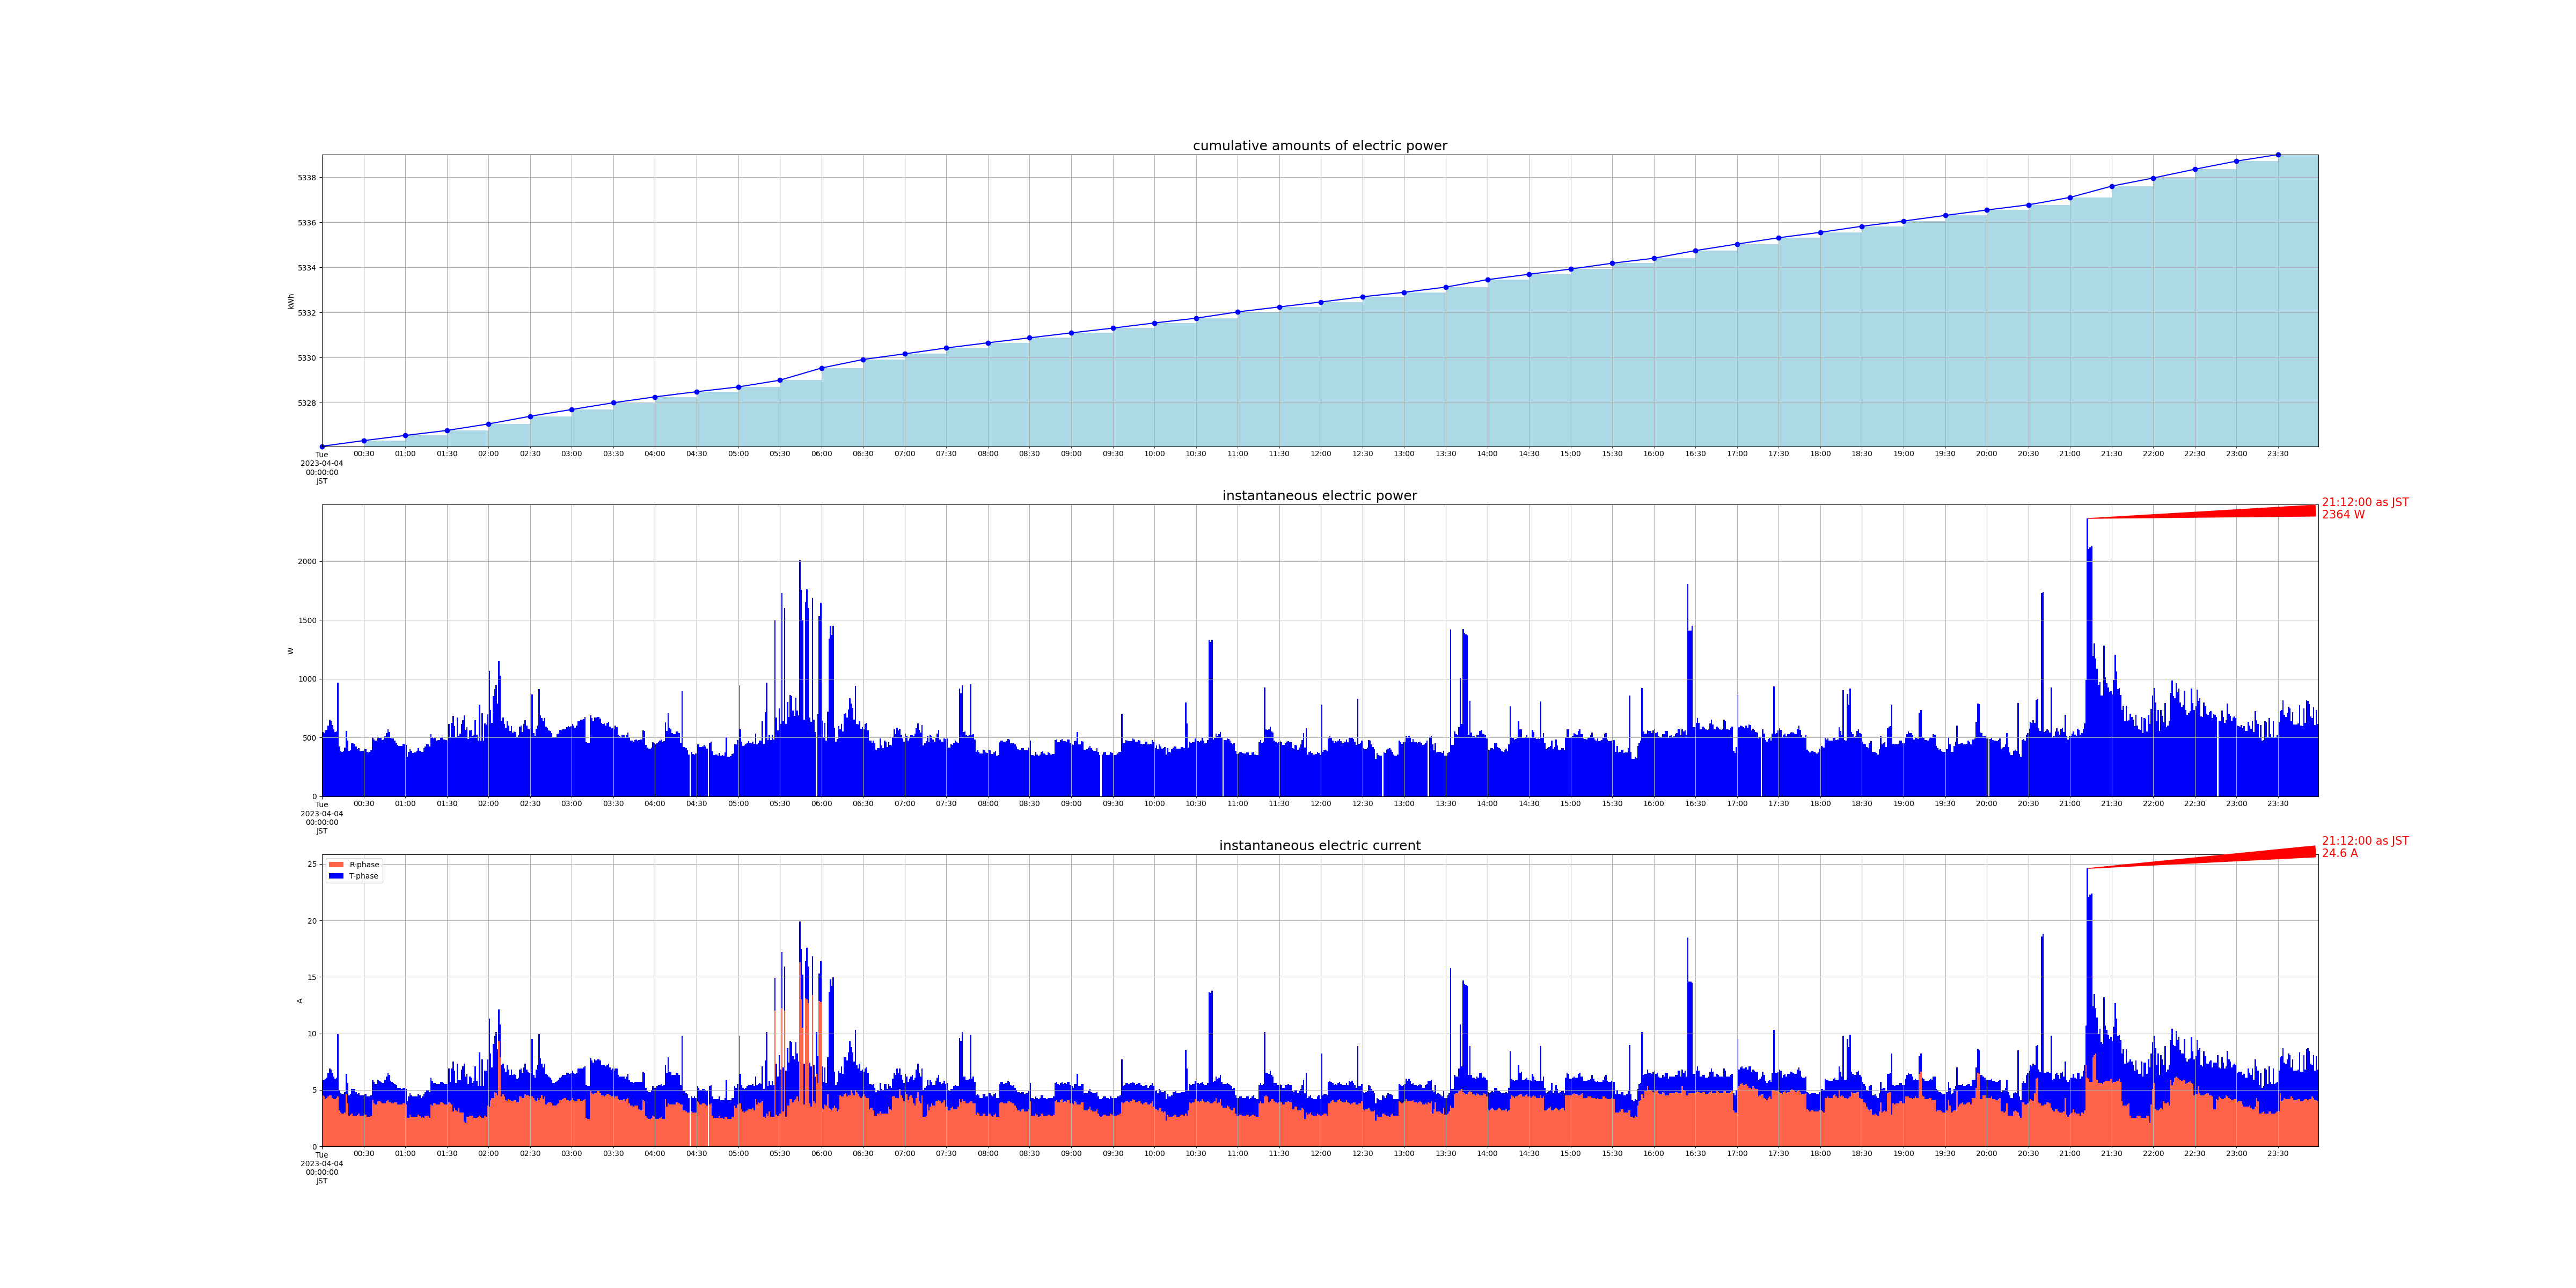

Values plotted in this chart, from the file beside it:
measured_at, sensor_id, message_id, cumlative_kwh, instant_watt, instant_ampere_R, instant_ampere_T
2023-04-04 00:00:00+09:00, smartmeter, 23767, , 548.0, , 
2023-04-04 00:00:00+09:00, smartmeter, 23768, , , 4.5, 1.4
2023-04-04 00:00:00+09:00, smartmeter, 23769, 5326, , , 
2023-04-04 00:01:00+09:00, smartmeter, 23770, , 540.0, , 
2023-04-04 00:01:00+09:00, smartmeter, 23771, , , 4.4, 1.5
2023-04-04 00:02:00+09:00, smartmeter, 23772, , 560.0, , 
2023-04-04 00:02:00+09:00, smartmeter, 23773, , , 4.2, 1.8
2023-04-04 00:03:00+09:00, smartmeter, 23774, , 564.0, , 
2023-04-04 00:03:00+09:00, smartmeter, 23775, , , 4.3, 1.8
2023-04-04 00:04:00+09:00, smartmeter, 23776, , 600.0, , 
2023-04-04 00:04:00+09:00, smartmeter, 23777, , , 4.4, 2.1
2023-04-04 00:05:00+09:00, smartmeter, 23778, , 652.0, , 
2023-04-04 00:05:00+09:00, smartmeter, 23779, , , 4.5, 2.4
2023-04-04 00:06:00+09:00, smartmeter, 23780, , 644.0, , 
2023-04-04 00:06:00+09:00, smartmeter, 23781, , , 4.5, 2.3
2023-04-04 00:07:00+09:00, smartmeter, 23782, , 608.0, , 
2023-04-04 00:07:00+09:00, smartmeter, 23783, , , 4.3, 2.2
2023-04-04 00:08:00+09:00, smartmeter, 23784, , 572.0, , 
2023-04-04 00:08:00+09:00, smartmeter, 23785, , , 4.2, 2.0
2023-04-04 00:09:00+09:00, smartmeter, 23786, , 548.0, , 
2023-04-04 00:09:00+09:00, smartmeter, 23787, , , 4.2, 1.8
2023-04-04 00:10:00+09:00, smartmeter, 23788, , 552.0, , 
2023-04-04 00:10:00+09:00, smartmeter, 23789, , , 4.3, 1.8
2023-04-04 00:11:00+09:00, smartmeter, 23790, , 968.0, , 
2023-04-04 00:11:00+09:00, smartmeter, 23791, , , 4.4, 5.6
2023-04-04 00:12:00+09:00, smartmeter, 23792, , 424.0, , 
2023-04-04 00:12:00+09:00, smartmeter, 23793, , , 3.2, 1.8
2023-04-04 00:13:00+09:00, smartmeter, 23794, , 388.0, , 
2023-04-04 00:13:00+09:00, smartmeter, 23795, , , 3.0, 1.7
2023-04-04 00:14:00+09:00, smartmeter, 23796, , 380.0, , 
2023-04-04 00:14:00+09:00, smartmeter, 23797, , , 2.9, 1.7
2023-04-04 00:15:00+09:00, smartmeter, 23798, , 384.0, , 
2023-04-04 00:15:00+09:00, smartmeter, 23799, , , 2.9, 1.7
2023-04-04 00:16:00+09:00, smartmeter, 23800, , 416.0, , 
2023-04-04 00:16:00+09:00, smartmeter, 23801, , , 3.0, 1.8
2023-04-04 00:17:00+09:00, smartmeter, 23802, , 556.0, , 
2023-04-04 00:17:00+09:00, smartmeter, 23803, , , 4.6, 1.8
2023-04-04 00:18:00+09:00, smartmeter, 23804, , 472.0, , 
2023-04-04 00:18:00+09:00, smartmeter, 23805, , , 3.8, 1.8
2023-04-04 00:19:00+09:00, smartmeter, 23806, , 388.0, , 
2023-04-04 00:19:00+09:00, smartmeter, 23807, , , 2.7, 1.8
2023-04-04 00:20:00+09:00, smartmeter, 23808, , 392.0, , 
2023-04-04 00:20:00+09:00, smartmeter, 23809, , , 2.8, 1.8
2023-04-04 00:21:00+09:00, smartmeter, 23810, , 452.0, , 
2023-04-04 00:21:00+09:00, smartmeter, 23811, , , 2.9, 2.2
2023-04-04 00:22:00+09:00, smartmeter, 23812, , 452.0, , 
2023-04-04 00:22:00+09:00, smartmeter, 23813, , , 2.7, 2.4
2023-04-04 00:23:00+09:00, smartmeter, 23814, , 448.0, , 
2023-04-04 00:23:00+09:00, smartmeter, 23815, , , 2.7, 2.4
2023-04-04 00:24:00+09:00, smartmeter, 23816, , 424.0, , 
2023-04-04 00:24:00+09:00, smartmeter, 23817, , , 2.7, 2.1
2023-04-04 00:25:00+09:00, smartmeter, 23818, , 400.0, , 
2023-04-04 00:25:00+09:00, smartmeter, 23819, , , 2.8, 1.8
2023-04-04 00:26:00+09:00, smartmeter, 23820, , 408.0, , 
2023-04-04 00:26:00+09:00, smartmeter, 23821, , , 2.9, 1.8
2023-04-04 00:27:00+09:00, smartmeter, 23822, , 384.0, , 
2023-04-04 00:27:00+09:00, smartmeter, 23823, , , 2.7, 1.8
2023-04-04 00:28:00+09:00, smartmeter, 23824, , 388.0, , 
2023-04-04 00:28:00+09:00, smartmeter, 23825, , , 2.7, 1.8
2023-04-04 00:29:00+09:00, smartmeter, 23826, , 388.0, , 
... 2,856 more rows
